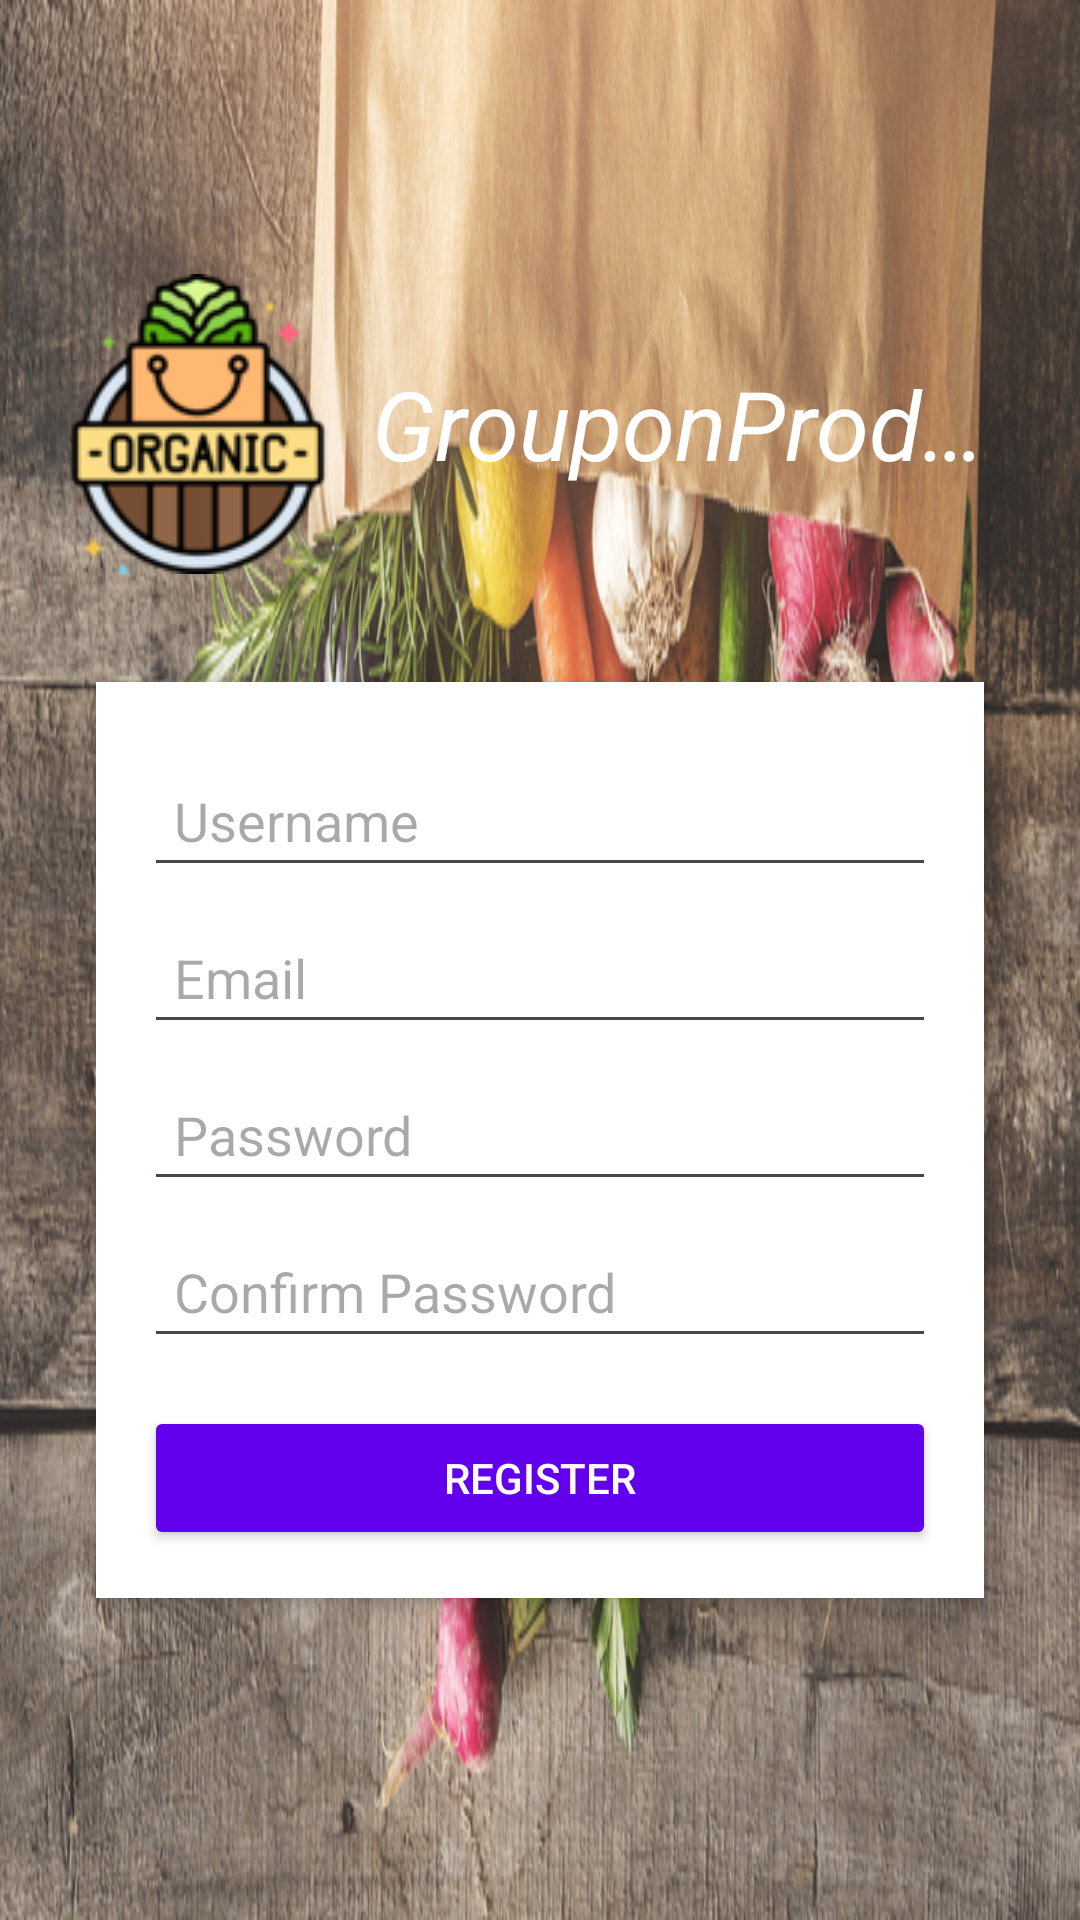

The Android layout XML behind this screen, and the referenced resources:
<!-- AndroidManifest.xml: application theme Theme.GrowCeries -->
<!-- res/layout/activity_registration_page.xml -->
<LinearLayout
    xmlns:android="http://schemas.android.com/apk/res/android"
    android:layout_width="match_parent"
    android:layout_height="match_parent"
    android:orientation="vertical"
    android:background="@drawable/reggpic"
    android:gravity="center"
    android:padding="16dp">

    
    <TextView
        android:layout_width="wrap_content"
        android:layout_height="wrap_content"
        android:text="GrouponProduce"
        android:textSize="32sp"
        android:textStyle="italic"
        android:textColor="@color/white"
        android:gravity="center_vertical"
        android:layout_gravity="center_horizontal"
        android:paddingBottom="20dp"
        android:drawableLeft="@drawable/app_icon"
        android:drawablePadding="8dp"
        android:maxLines="1"
        android:ellipsize="end" />

    
    <LinearLayout
        android:layout_width="match_parent"
        android:layout_height="wrap_content"
        android:orientation="vertical"
        android:background="@android:color/white"
        android:padding="16dp"
        android:elevation="4dp"
        android:layout_margin="16dp"
        android:layout_gravity="center_horizontal">

        
        <EditText
            android:id="@+id/username"
            android:layout_width="match_parent"
            android:layout_height="wrap_content"
            android:hint="Username"
            android:inputType="text"
            android:padding="10dp"
            android:layout_marginTop="8dp" />

        
        <EditText
            android:id="@+id/email"
            android:layout_width="match_parent"
            android:layout_height="wrap_content"
            android:hint="Email"
            android:inputType="textEmailAddress"
            android:padding="10dp"
            android:layout_marginTop="8dp" />

        
        <EditText
            android:id="@+id/password"
            android:layout_width="match_parent"
            android:layout_height="wrap_content"
            android:hint="Password"
            android:inputType="textPassword"
            android:padding="10dp"
            android:layout_marginTop="8dp" />

        
        <EditText
            android:id="@+id/confirm_password"
            android:layout_width="match_parent"
            android:layout_height="wrap_content"
            android:hint="Confirm Password"
            android:inputType="textPassword"
            android:padding="10dp"
            android:layout_marginTop="8dp" />

        
        <Button
            android:id="@+id/register_button"
            android:layout_width="match_parent"
            android:layout_height="wrap_content"
            android:text="Register"
            android:layout_marginTop="16dp"
            android:backgroundTint="@color/purple_500"
            android:textColor="@android:color/white" />

    </LinearLayout>
</LinearLayout>
<!-- resources referenced by this layout -->
<resources>
  <color name="white">#FFFFFFFF</color>
  <!-- drawable app_icon: png bitmap (drawable, 4242 bytes) -->
  <!-- drawable reggpic: jpg bitmap (drawable, 370481 bytes) -->
  <style name="Theme.GrowCeries" parent="Base.Theme.GrowCeries" />
  <style name="Base.Theme.GrowCeries" parent="Theme.Material3.DayNight.NoActionBar">
          
           <item name="colorPrimary">@color/blue</item>
  
  
      </style>
  <color name="blue">#1266f8</color>
  <!-- not gathered from this repository: default colours our renderer supplied (Android Studio template values) -->
  <color name="purple_500">#FF6200EE</color>
</resources>
